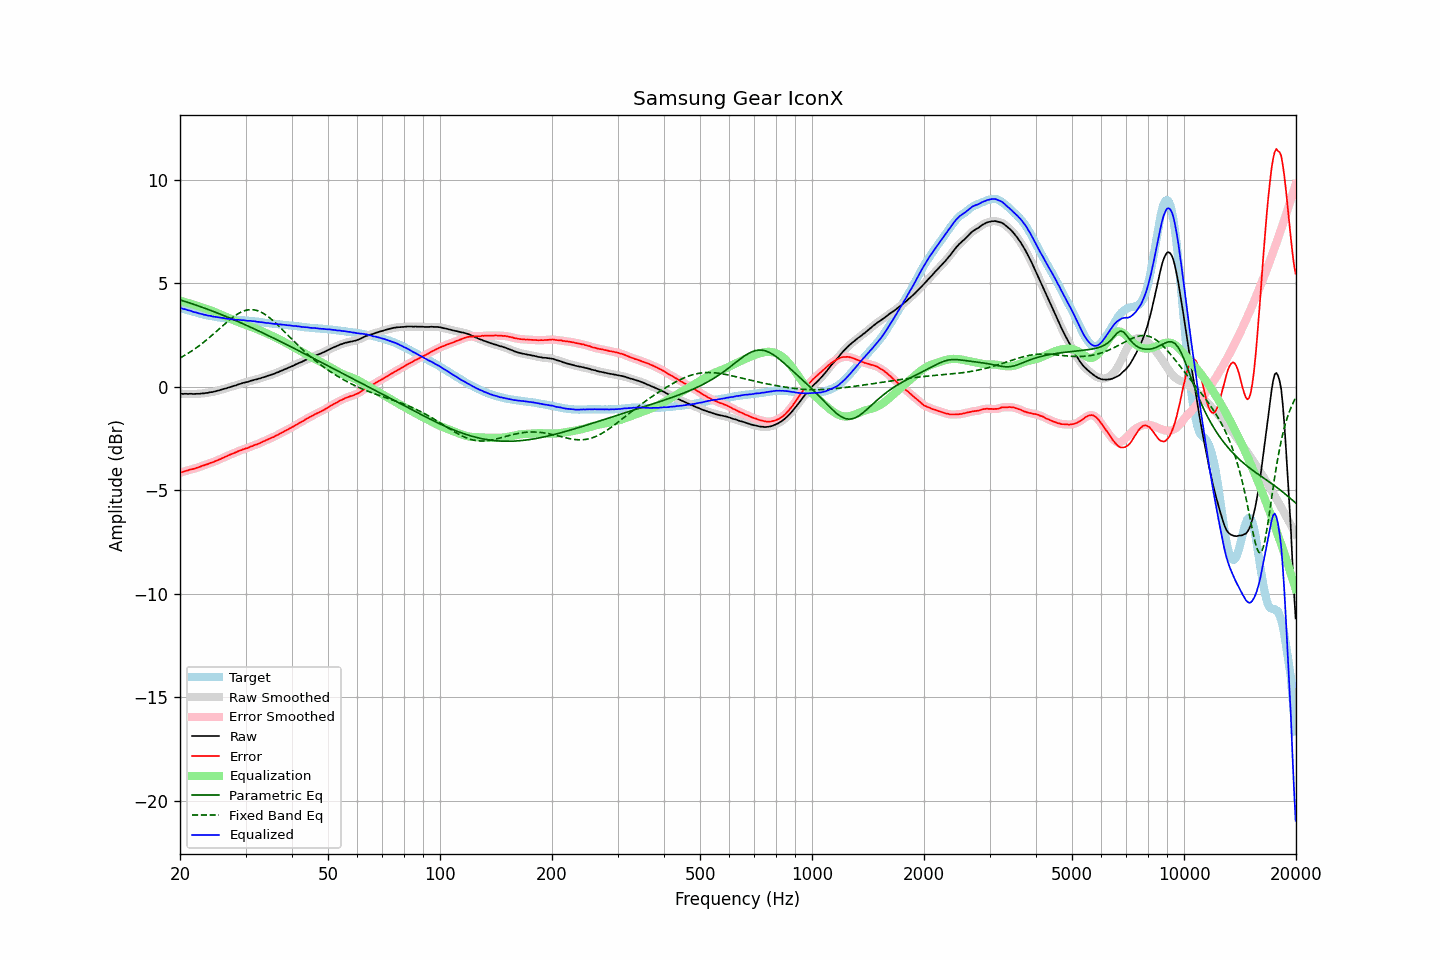

The table this chart was drawn from, first rows:
frequency, raw, error, smoothed, error_smoothed, equalization, parametric_eq, fixed_band_eq, equalized_raw, equalized_smoothed, target
20.00, -0.34, -4.15, -0.34, -4.16, 4.15, 4.20, 1.39, 3.81, 3.81, 3.81
20.20, -0.34, -4.13, -0.34, -4.13, 4.13, 4.17, 1.43, 3.79, 3.79, 3.79
20.40, -0.35, -4.11, -0.35, -4.11, 4.11, 4.15, 1.47, 3.76, 3.76, 3.76
20.61, -0.34, -4.08, -0.35, -4.09, 4.09, 4.12, 1.52, 3.75, 3.74, 3.74
20.81, -0.34, -4.06, -0.35, -4.06, 4.07, 4.10, 1.56, 3.72, 3.72, 3.72
21.02, -0.35, -4.04, -0.34, -4.04, 4.04, 4.07, 1.61, 3.69, 3.70, 3.69
21.23, -0.34, -4.01, -0.35, -4.02, 4.02, 4.05, 1.66, 3.68, 3.68, 3.67
21.44, -0.34, -3.99, -0.35, -4.00, 4.00, 4.02, 1.71, 3.66, 3.65, 3.65
21.66, -0.35, -3.98, -0.35, -3.98, 3.98, 3.99, 1.76, 3.62, 3.63, 3.63
21.87, -0.35, -3.96, -0.35, -3.96, 3.95, 3.97, 1.82, 3.60, 3.60, 3.61
22.09, -0.34, -3.93, -0.35, -3.94, 3.93, 3.94, 1.87, 3.59, 3.58, 3.59
22.31, -0.34, -3.91, -0.34, -3.91, 3.91, 3.91, 1.93, 3.56, 3.56, 3.57
22.54, -0.34, -3.88, -0.34, -3.88, 3.88, 3.89, 1.98, 3.54, 3.54, 3.54
22.76, -0.33, -3.85, -0.33, -3.85, 3.85, 3.86, 2.04, 3.52, 3.52, 3.52
22.99, -0.32, -3.82, -0.33, -3.82, 3.83, 3.83, 2.10, 3.50, 3.50, 3.50
23.22, -0.32, -3.80, -0.32, -3.80, 3.80, 3.80, 2.17, 3.48, 3.48, 3.48
23.45, -0.30, -3.77, -0.31, -3.77, 3.77, 3.77, 2.23, 3.47, 3.46, 3.47
23.69, -0.30, -3.75, -0.30, -3.74, 3.74, 3.75, 2.29, 3.44, 3.45, 3.45
23.92, -0.28, -3.72, -0.28, -3.71, 3.72, 3.72, 2.36, 3.43, 3.43, 3.44
24.16, -0.26, -3.68, -0.27, -3.69, 3.69, 3.69, 2.43, 3.43, 3.42, 3.41
24.40, -0.26, -3.67, -0.26, -3.66, 3.66, 3.66, 2.49, 3.40, 3.40, 3.40
24.65, -0.24, -3.64, -0.24, -3.63, 3.63, 3.63, 2.56, 3.39, 3.39, 3.39
24.89, -0.22, -3.59, -0.22, -3.60, 3.60, 3.60, 2.63, 3.38, 3.37, 3.37
25.14, -0.20, -3.56, -0.20, -3.57, 3.57, 3.57, 2.70, 3.36, 3.36, 3.36
25.39, -0.18, -3.53, -0.18, -3.53, 3.53, 3.54, 2.77, 3.35, 3.35, 3.35
25.65, -0.16, -3.50, -0.16, -3.50, 3.50, 3.51, 2.84, 3.34, 3.34, 3.34
25.91, -0.13, -3.46, -0.14, -3.47, 3.46, 3.48, 2.91, 3.33, 3.33, 3.33
26.16, -0.11, -3.43, -0.11, -3.43, 3.43, 3.44, 2.98, 3.32, 3.32, 3.32
26.43, -0.09, -3.39, -0.09, -3.39, 3.39, 3.41, 3.05, 3.30, 3.30, 3.30
26.69, -0.07, -3.36, -0.07, -3.36, 3.36, 3.38, 3.11, 3.29, 3.29, 3.29
26.96, -0.04, -3.32, -0.05, -3.32, 3.33, 3.35, 3.18, 3.28, 3.28, 3.28
27.23, -0.02, -3.29, -0.02, -3.29, 3.29, 3.32, 3.24, 3.27, 3.27, 3.27
27.50, -0.00, -3.26, 0.00, -3.26, 3.26, 3.28, 3.31, 3.26, 3.26, 3.26
27.77, 0.03, -3.23, 0.02, -3.23, 3.22, 3.25, 3.36, 3.25, 3.25, 3.25
28.05, 0.05, -3.20, 0.05, -3.20, 3.19, 3.22, 3.42, 3.24, 3.24, 3.24
28.33, 0.07, -3.17, 0.08, -3.16, 3.16, 3.18, 3.47, 3.23, 3.24, 3.23
28.62, 0.11, -3.12, 0.10, -3.13, 3.13, 3.15, 3.52, 3.24, 3.23, 3.23
28.90, 0.13, -3.09, 0.13, -3.10, 3.10, 3.12, 3.56, 3.23, 3.23, 3.22
29.19, 0.15, -3.07, 0.15, -3.07, 3.07, 3.08, 3.61, 3.22, 3.22, 3.22
29.48, 0.18, -3.03, 0.18, -3.04, 3.04, 3.05, 3.64, 3.22, 3.21, 3.21
29.78, 0.20, -3.01, 0.20, -3.01, 3.01, 3.01, 3.67, 3.21, 3.21, 3.21
30.08, 0.22, -2.98, 0.21, -2.98, 2.98, 2.98, 3.69, 3.20, 3.20, 3.20
30.38, 0.23, -2.97, 0.24, -2.96, 2.95, 2.94, 3.71, 3.18, 3.19, 3.20
30.68, 0.26, -2.93, 0.26, -2.93, 2.92, 2.91, 3.72, 3.18, 3.18, 3.18
30.99, 0.29, -2.89, 0.28, -2.90, 2.90, 2.87, 3.73, 3.18, 3.18, 3.17
31.30, 0.30, -2.87, 0.31, -2.86, 2.87, 2.84, 3.72, 3.17, 3.17, 3.17
31.61, 0.33, -2.83, 0.32, -2.84, 2.84, 2.80, 3.72, 3.17, 3.16, 3.16
31.93, 0.35, -2.80, 0.34, -2.81, 2.81, 2.76, 3.70, 3.16, 3.15, 3.15
32.24, 0.36, -2.79, 0.36, -2.78, 2.78, 2.73, 3.68, 3.13, 3.14, 3.15
32.57, 0.39, -2.75, 0.39, -2.75, 2.74, 2.69, 3.65, 3.13, 3.13, 3.14
32.89, 0.41, -2.72, 0.41, -2.71, 2.71, 2.66, 3.62, 3.12, 3.12, 3.12
33.22, 0.44, -2.67, 0.43, -2.68, 2.68, 2.62, 3.58, 3.12, 3.11, 3.11
33.55, 0.46, -2.64, 0.46, -2.64, 2.64, 2.58, 3.54, 3.10, 3.10, 3.10
33.89, 0.48, -2.61, 0.48, -2.61, 2.61, 2.54, 3.49, 3.09, 3.09, 3.09
34.23, 0.51, -2.57, 0.51, -2.57, 2.57, 2.51, 3.43, 3.08, 3.08, 3.08
34.57, 0.54, -2.54, 0.53, -2.54, 2.54, 2.47, 3.38, 3.08, 3.07, 3.07
34.92, 0.56, -2.50, 0.56, -2.50, 2.50, 2.43, 3.31, 3.06, 3.06, 3.06
35.27, 0.59, -2.46, 0.58, -2.47, 2.47, 2.39, 3.25, 3.06, 3.05, 3.05
35.62, 0.61, -2.44, 0.61, -2.43, 2.43, 2.36, 3.18, 3.04, 3.04, 3.05
35.97, 0.64, -2.40, 0.64, -2.40, 2.39, 2.32, 3.11, 3.03, 3.03, 3.04
... 635 more rows
